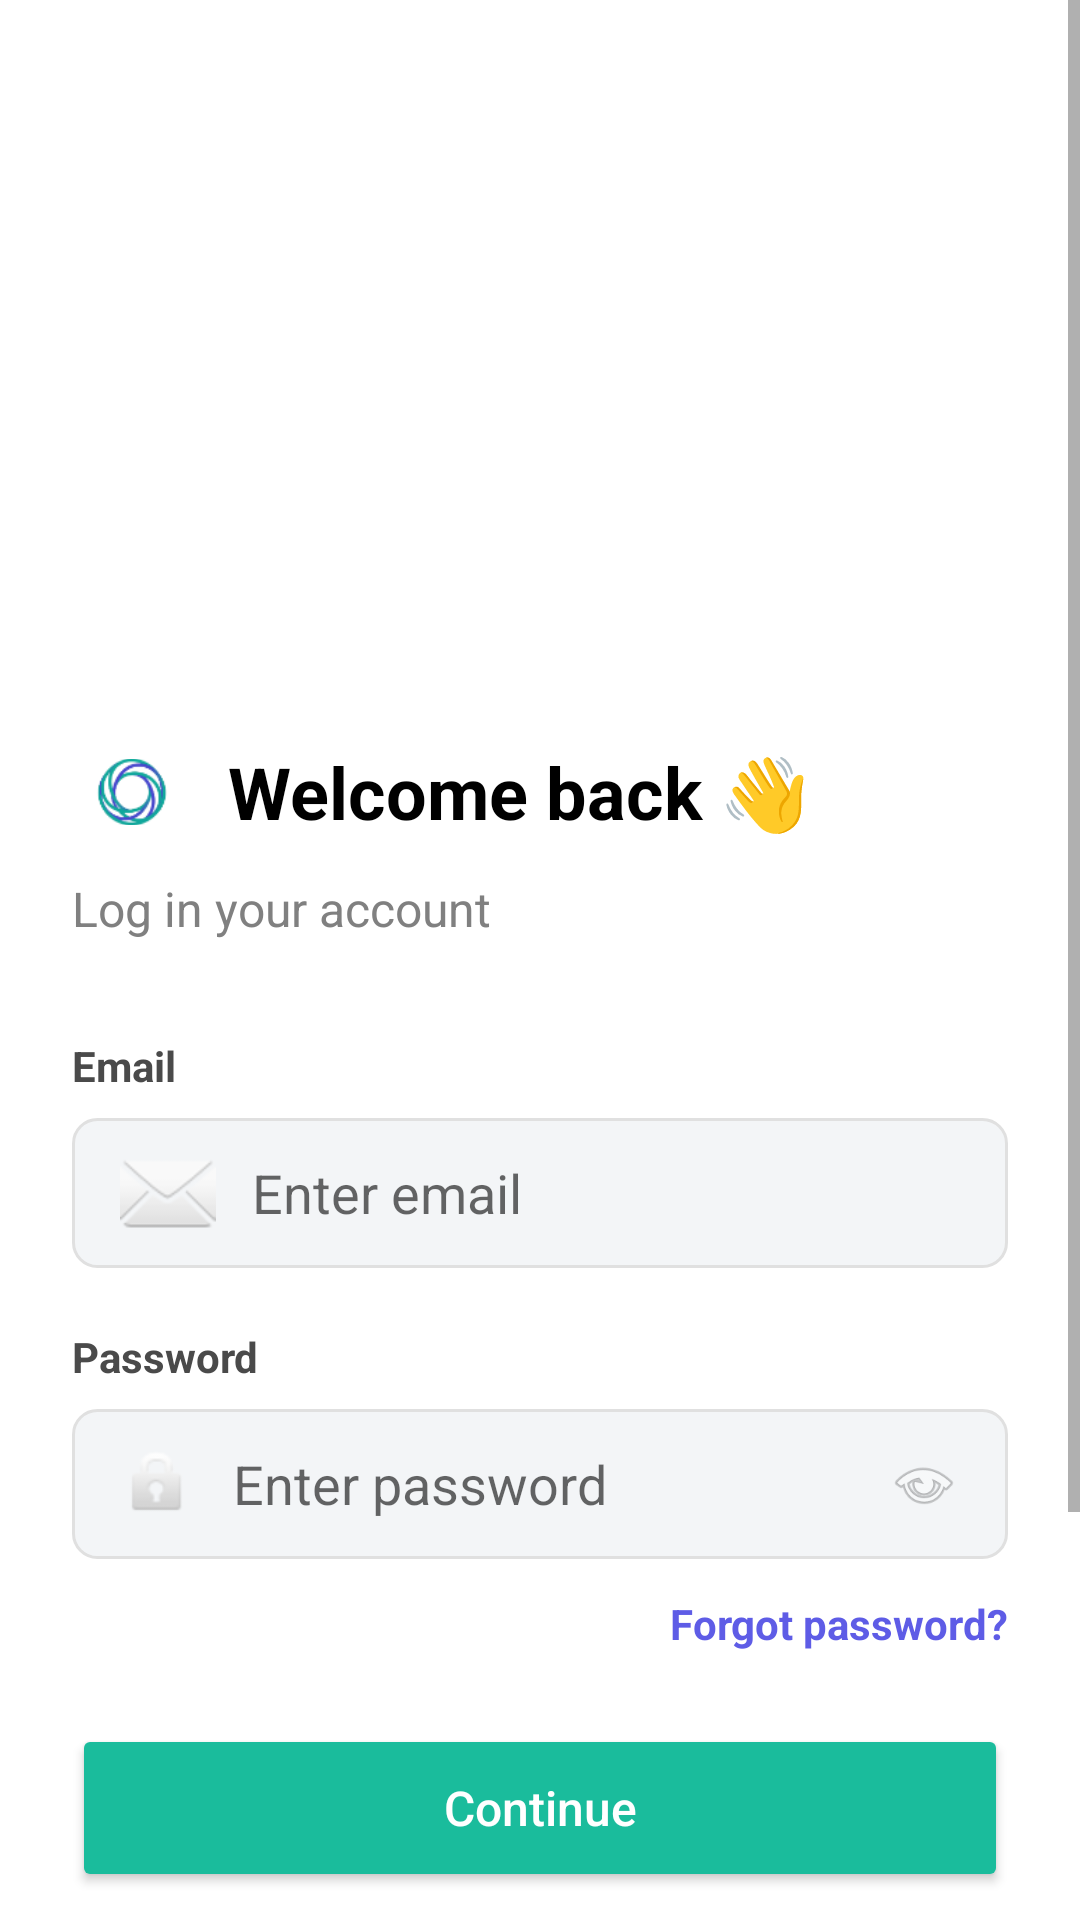

Reconstruct the res/layout file that produces this screen, plus the resources it refers to.
<!-- AndroidManifest.xml: application theme Theme.CircuLend -->
<!-- res/layout/activity_login.xml -->
<?xml version="1.0" encoding="utf-8"?>
<ScrollView xmlns:android="http://schemas.android.com/apk/res/android"
    android:layout_width="match_parent"
    android:layout_height="match_parent"
    android:background="@android:color/white"
    android:fillViewport="true">

    <LinearLayout
        android:layout_width="match_parent"
        android:layout_height="wrap_content"
        android:orientation="vertical">

        <ImageView
            android:id="@+id/loginHeaderImage"
            android:layout_width="match_parent"
            android:layout_height="220dp"
            android:scaleType="centerCrop"
            android:src="@drawable/background" />

        <LinearLayout
            android:layout_width="match_parent"
            android:layout_height="wrap_content"
            android:orientation="vertical"
            android:padding="24dp">

            <LinearLayout
                android:layout_width="match_parent"
                android:layout_height="wrap_content"
                android:gravity="center_vertical"
                android:orientation="horizontal">

                <ImageView
                    android:layout_width="40dp"
                    android:layout_height="40dp"
                    android:src="@drawable/logo" />

                <TextView
                    android:layout_width="wrap_content"
                    android:layout_height="wrap_content"
                    android:layout_marginStart="12dp"
                    android:text="Welcome back 👋"
                    android:textColor="@android:color/black"
                    android:textSize="24sp"
                    android:textStyle="bold" />
            </LinearLayout>

            <TextView
                android:layout_width="wrap_content"
                android:layout_height="wrap_content"
                android:layout_marginTop="8dp"
                android:layout_marginBottom="32dp"
                android:text="Log in your account"
                android:textColor="#808080"
                android:textSize="16sp" />

            <TextView
                android:layout_width="wrap_content"
                android:layout_height="wrap_content"
                android:layout_marginBottom="8dp"
                android:text="Email"
                android:textStyle="bold"
                android:textColor="#4A4A4A" />

            <EditText
                android:id="@+id/emailAddress"
                android:layout_width="match_parent"
                android:layout_height="50dp"
                android:layout_marginBottom="20dp"
                android:background="@drawable/edittext_background"
                android:drawableStart="@android:drawable/ic_dialog_email"
                android:drawablePadding="12dp"
                android:hint="Enter email"
                android:inputType="textEmailAddress"
                android:paddingHorizontal="16dp" />

            <TextView
                android:layout_width="wrap_content"
                android:layout_height="wrap_content"
                android:layout_marginBottom="8dp"
                android:text="Password"
                android:textStyle="bold"
                android:textColor="#4A4A4A" />

            <RelativeLayout
                android:layout_width="match_parent"
                android:layout_height="50dp"
                android:background="@drawable/edittext_background">

                <EditText
                    android:id="@+id/enteredPassword"
                    android:layout_width="match_parent"
                    android:layout_height="match_parent"
                    android:background="@android:color/transparent"
                    android:drawableStart="@android:drawable/ic_lock_idle_lock"
                    android:drawablePadding="12dp"
                    android:hint="Enter password"
                    android:inputType="textPassword"
                    android:paddingHorizontal="16dp" />

                <ImageView
                    android:layout_width="24dp"
                    android:layout_height="24dp"
                    android:layout_alignParentEnd="true"
                    android:layout_centerVertical="true"
                    android:layout_marginEnd="16dp"
                    android:alpha="0.5"
                    android:src="@android:drawable/ic_menu_view" />
            </RelativeLayout>

            <TextView
                android:layout_width="wrap_content"
                android:layout_height="wrap_content"
                android:layout_gravity="end"
                android:layout_marginTop="12dp"
                android:layout_marginBottom="24dp"
                android:text="Forgot password?"
                android:textColor="#5E5CE6"
                android:textStyle="bold" />

            <Button
                android:id="@+id/loginButton"
                android:layout_width="match_parent"
                android:layout_height="56dp"
                android:backgroundTint="#1ABC9C"
                android:text="Continue"
                android:textAllCaps="false"
                android:textColor="@android:color/white"
                android:textSize="16sp" />

            <LinearLayout
                android:layout_width="match_parent"
                android:layout_height="wrap_content"
                android:layout_marginVertical="20dp"
                android:gravity="center"
                android:orientation="horizontal">

                <View android:layout_width="0dp" android:layout_height="1dp" android:layout_weight="1" android:background="#E0E0E0" />
                <TextView android:layout_width="wrap_content" android:layout_height="wrap_content" android:paddingHorizontal="10dp" android:text="OR" android:textColor="#A0A0A0" />
                <View android:layout_width="0dp" android:layout_height="1dp" android:layout_weight="1" android:background="#E0E0E0" />
            </LinearLayout>

            <Button
                android:layout_width="match_parent"
                android:layout_height="56dp"
                android:backgroundTint="#4C4CFF"
                android:text="Continue with Google"
                android:textAllCaps="false"
                android:textColor="@android:color/white" />

            <LinearLayout
                android:layout_width="match_parent"
                android:layout_height="wrap_content"
                android:layout_marginTop="24dp"
                android:gravity="center"
                android:orientation="horizontal">

                <TextView
                    android:layout_width="wrap_content"
                    android:layout_height="wrap_content"
                    android:text="Don't have an account? " />

                <TextView
                    android:id="@+id/goToRegisterText"
                    android:layout_width="wrap_content"
                    android:layout_height="wrap_content"
                    android:text="Sign up"
                    android:textColor="#1ABC9C"
                    android:textStyle="bold" />
            </LinearLayout>

        </LinearLayout>
    </LinearLayout>
</ScrollView>
<!-- resources referenced by this layout -->
<resources>
  <!-- drawable edittext_background (drawable) -->
  <?xml version="1.0" encoding="utf-8"?>
  <shape xmlns:android="http://schemas.android.com/apk/res/android">
      <solid android:color="#F3F5F7" />
  
      <corners android:radius="8dp" />
  
      <stroke
          android:width="1dp"
          android:color="#E0E0E0" />
  </shape>
  <!-- drawable logo: png bitmap (drawable, 5678 bytes) -->
  <style name="Theme.CircuLend" parent="Theme.MaterialComponents.DayNight.NoActionBar">
      </style>
</resources>
